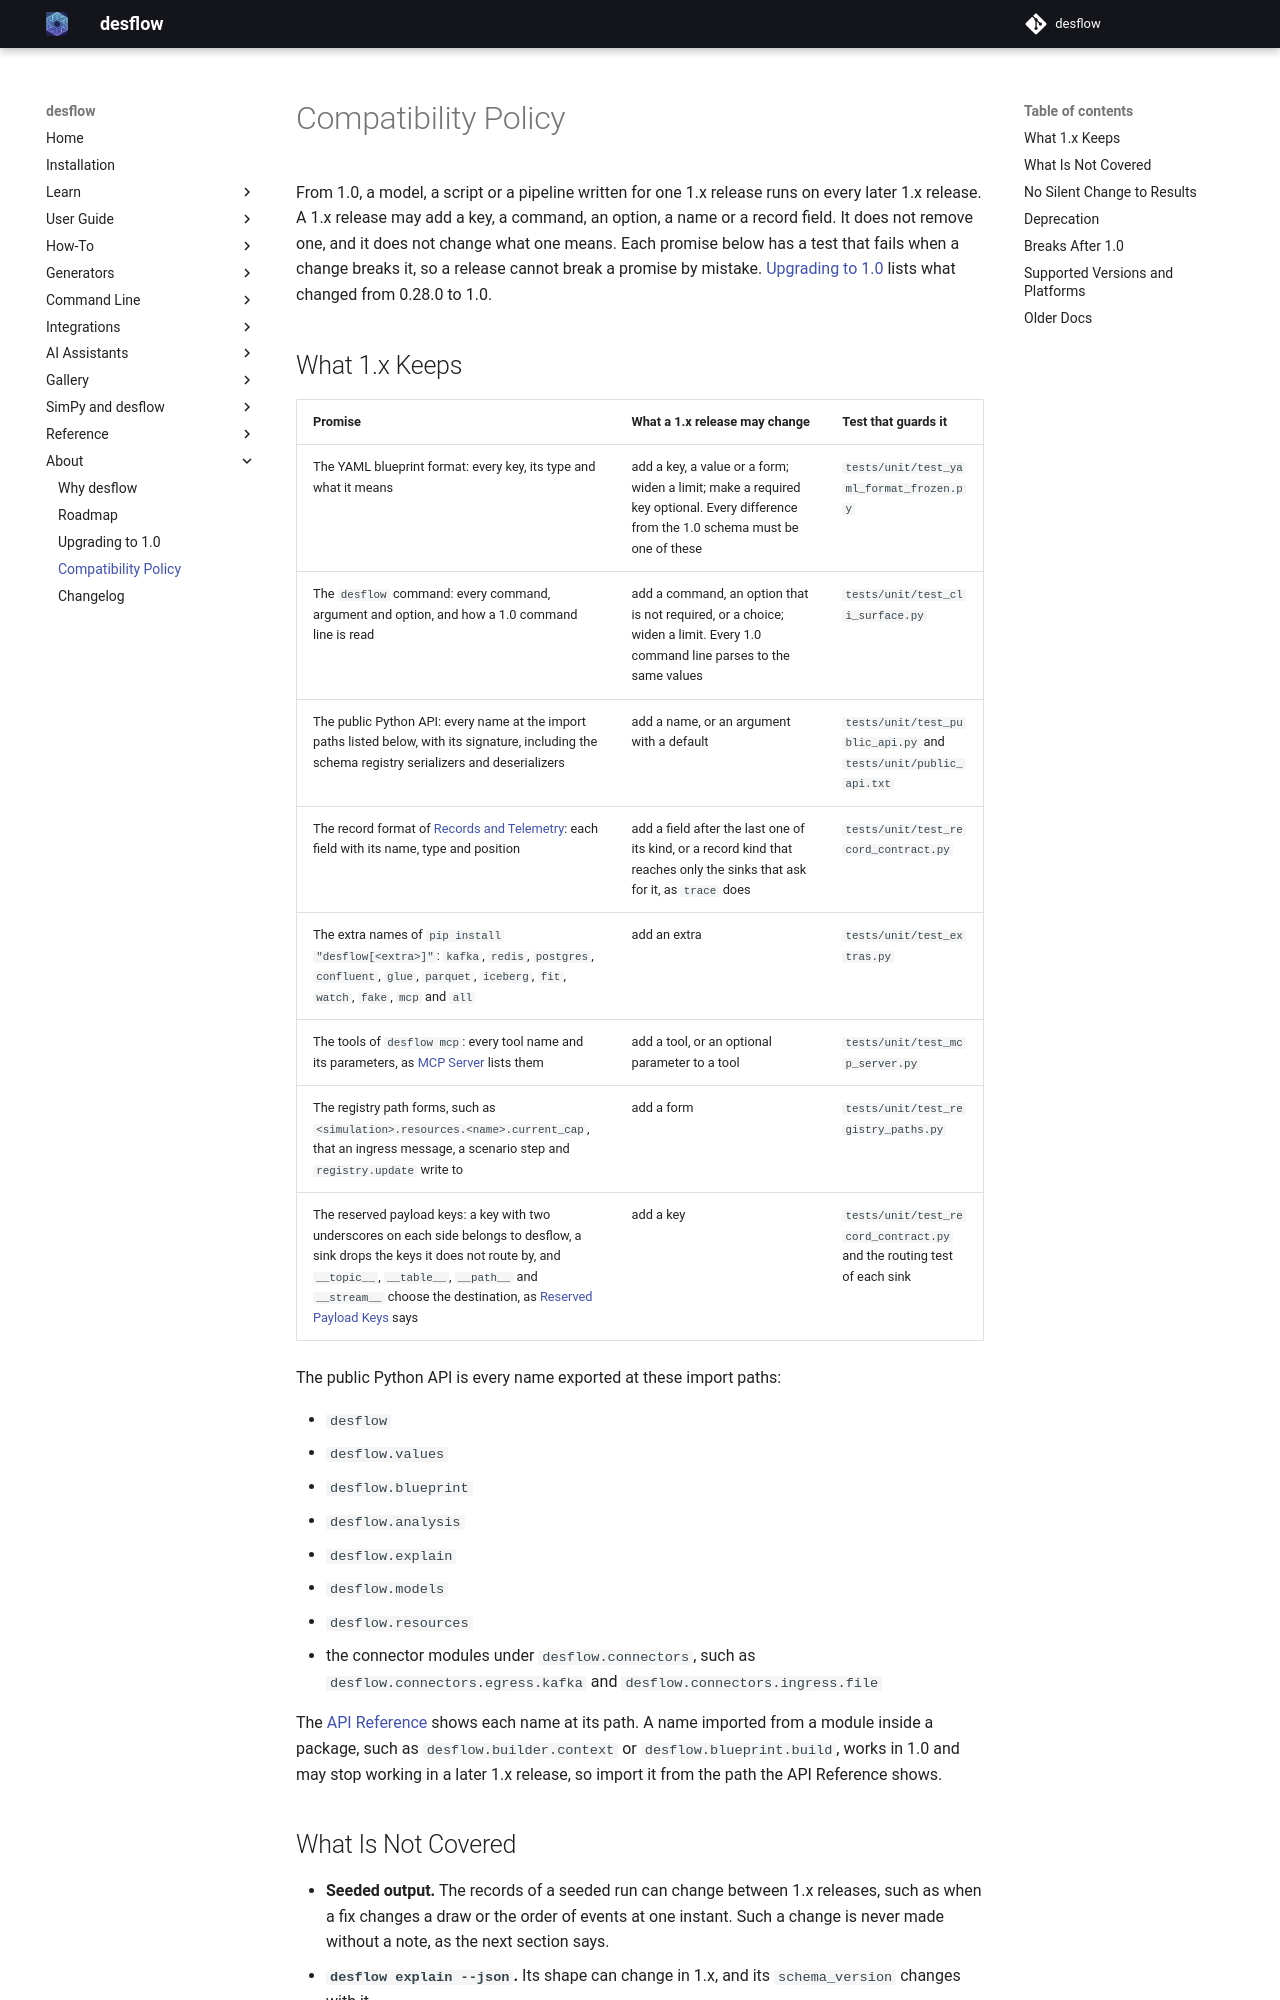

repository: jaehyeon-kim/desflow · page: 1.1/about/compatibility/index.html · generator: mkdocs

# Compatibility Policy

From 1.0, a model, a script or a pipeline written for one 1.x release runs on every later 1.x release. A 1.x release may add a key, a command, an option, a name or a record field. It does not remove one, and it does not change what one means. Each promise below has a test that fails when a change breaks it, so a release cannot break a promise by mistake. [Upgrading to 1.0](upgrading-to-1.0.md) lists what changed from 0.28.0 to 1.0.

## What 1.x Keeps

| Promise | What a 1.x release may change | Test that guards it |
|---|---|---|
| The YAML blueprint format: every key, its type and what it means | add a key, a value or a form; widen a limit; make a required key optional. Every difference from the 1.0 schema must be one of these | `tests/unit/test_yaml_format_frozen.py` |
| The `desflow` command: every command, argument and option, and how a 1.0 command line is read | add a command, an option that is not required, or a choice; widen a limit. Every 1.0 command line parses to the same values | `tests/unit/test_cli_surface.py` |
| The public Python API: every name at the import paths listed below, with its signature, including the schema registry serializers and deserializers | add a name, or an argument with a default | `tests/unit/test_public_api.py` and `tests/unit/public_api.txt` |
| The record format of [Records and Telemetry](../reference/records-and-telemetry.md): each field with its name, type and position | add a field after the last one of its kind, or a record kind that reaches only the sinks that ask for it, as `trace` does | `tests/unit/test_record_contract.py` |
| The extra names of `pip install "desflow[<extra>]"`: `kafka`, `redis`, `postgres`, `confluent`, `glue`, `parquet`, `iceberg`, `fit`, `watch`, `fake`, `mcp` and `all` | add an extra | `tests/unit/test_extras.py` |
| The tools of `desflow mcp`: every tool name and its parameters, as [MCP Server](../ai/mcp-server.md) lists them | add a tool, or an optional parameter to a tool | `tests/unit/test_mcp_server.py` |
| The registry path forms, such as `<simulation>.resources.<name>.current_cap`, that an ingress message, a scenario step and `registry.update` write to | add a form | `tests/unit/test_registry_paths.py` |
| The reserved payload keys: a key with two underscores on each side belongs to desflow, a sink drops the keys it does not route by, and `__topic__`, `__table__`, `__path__` and `__stream__` choose the destination, as [Reserved Payload Keys](../reference/records-and-telemetry.md#reserved-payload-keys) says | add a key | `tests/unit/test_record_contract.py` and the routing test of each sink |

The public Python API is every name exported at these import paths:

- `desflow`
- `desflow.values`
- `desflow.blueprint`
- `desflow.analysis`
- `desflow.explain`
- `desflow.models`
- `desflow.resources`
- the connector modules under `desflow.connectors`, such as `desflow.connectors.egress.kafka` and `desflow.connectors.ingress.file`

The [API Reference](../reference/api.md) shows each name at its path. A name imported from a module inside a package, such as `desflow.builder.context` or `desflow.blueprint.build`, works in 1.0 and may stop working in a later 1.x release, so import it from the path the API Reference shows.
